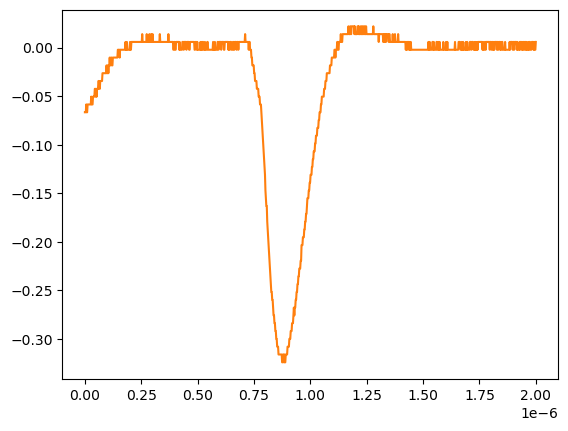

Source data for this figure (header and first rows):
# KEYSIGHT TECHNOLOGIES, MSO-X 3024T, MY58262555, 07.30.2019051434
# time, 1
# 2024-07-24 15:46:09.176210
0.000000000000000000e+00, -6.663320000000000354e-02
2.002002002002001797e-09, -6.663320000000000354e-02
4.004004004004003593e-09, -6.663320000000000354e-02
6.006006006006005804e-09, -5.859299999999999925e-02
8.008008008008007187e-09, -6.663320000000000354e-02
1.001001001001000857e-08, -6.663320000000000354e-02
1.201201201201201161e-08, -5.859299999999999925e-02
1.401401401401401299e-08, -5.859299999999999925e-02
1.601601601601601437e-08, -5.859299999999999925e-02
1.801801801801801741e-08, -5.859299999999999925e-02
2.002002002002001714e-08, -5.859299999999999925e-02
2.202202202202202018e-08, -5.859299999999999925e-02
2.402402402402402322e-08, -5.859299999999999925e-02
2.602602602602602294e-08, -5.859299999999999925e-02
2.802802802802802598e-08, -5.055280000000000190e-02
3.003003003003002571e-08, -5.859299999999999925e-02
3.203203203203202875e-08, -5.859299999999999925e-02
3.403403403403403179e-08, -5.859299999999999925e-02
3.603603603603603482e-08, -5.055280000000000190e-02
3.803803803803803124e-08, -5.055280000000000190e-02
4.004004004004003428e-08, -5.055280000000000190e-02
4.204204204204203732e-08, -5.055280000000000190e-02
4.404404404404404036e-08, -4.251259999999999761e-02
4.604604604604604339e-08, -4.251259999999999761e-02
4.804804804804804643e-08, -5.055280000000000190e-02
5.005005005005004285e-08, -4.251259999999999761e-02
5.205205205205204589e-08, -5.055280000000000190e-02
5.405405405405404893e-08, -4.251259999999999761e-02
5.605605605605605196e-08, -4.251259999999999761e-02
5.805805805805805500e-08, -4.251259999999999761e-02
6.006006006006005142e-08, -3.447240000000000026e-02
6.206206206206205446e-08, -3.447240000000000026e-02
6.406406406406405750e-08, -4.251259999999999761e-02
6.606606606606606053e-08, -4.251259999999999761e-02
6.806806806806806357e-08, -3.447240000000000026e-02
7.007007007007006661e-08, -3.447240000000000026e-02
7.207207207207206965e-08, -3.447240000000000026e-02
7.407407407407407268e-08, -3.447240000000000026e-02
7.607607607607606249e-08, -3.447240000000000026e-02
7.807807807807806552e-08, -2.643219999999999945e-02
8.008008008008006856e-08, -2.643219999999999945e-02
8.208208208208207160e-08, -2.643219999999999945e-02
8.408408408408407464e-08, -2.643219999999999945e-02
8.608608608608607767e-08, -2.643219999999999945e-02
8.808808808808808071e-08, -2.643219999999999945e-02
9.009009009009008375e-08, -2.643219999999999945e-02
9.209209209209208679e-08, -2.643219999999999945e-02
9.409409409409408982e-08, -2.643219999999999945e-02
9.609609609609609286e-08, -1.839199999999999863e-02
9.809809809809808266e-08, -2.643219999999999945e-02
1.001001001001000857e-07, -2.643219999999999945e-02
1.021021021021020887e-07, -1.839199999999999863e-02
1.041041041041040918e-07, -2.643219999999999945e-02
1.061061061061060948e-07, -1.839199999999999863e-02
1.081081081081080979e-07, -1.839199999999999863e-02
1.101101101101101009e-07, -1.035179999999999954e-02
1.121121121121121039e-07, -1.839199999999999863e-02
1.141141141141141070e-07, -1.839199999999999863e-02
... 942 more rows
